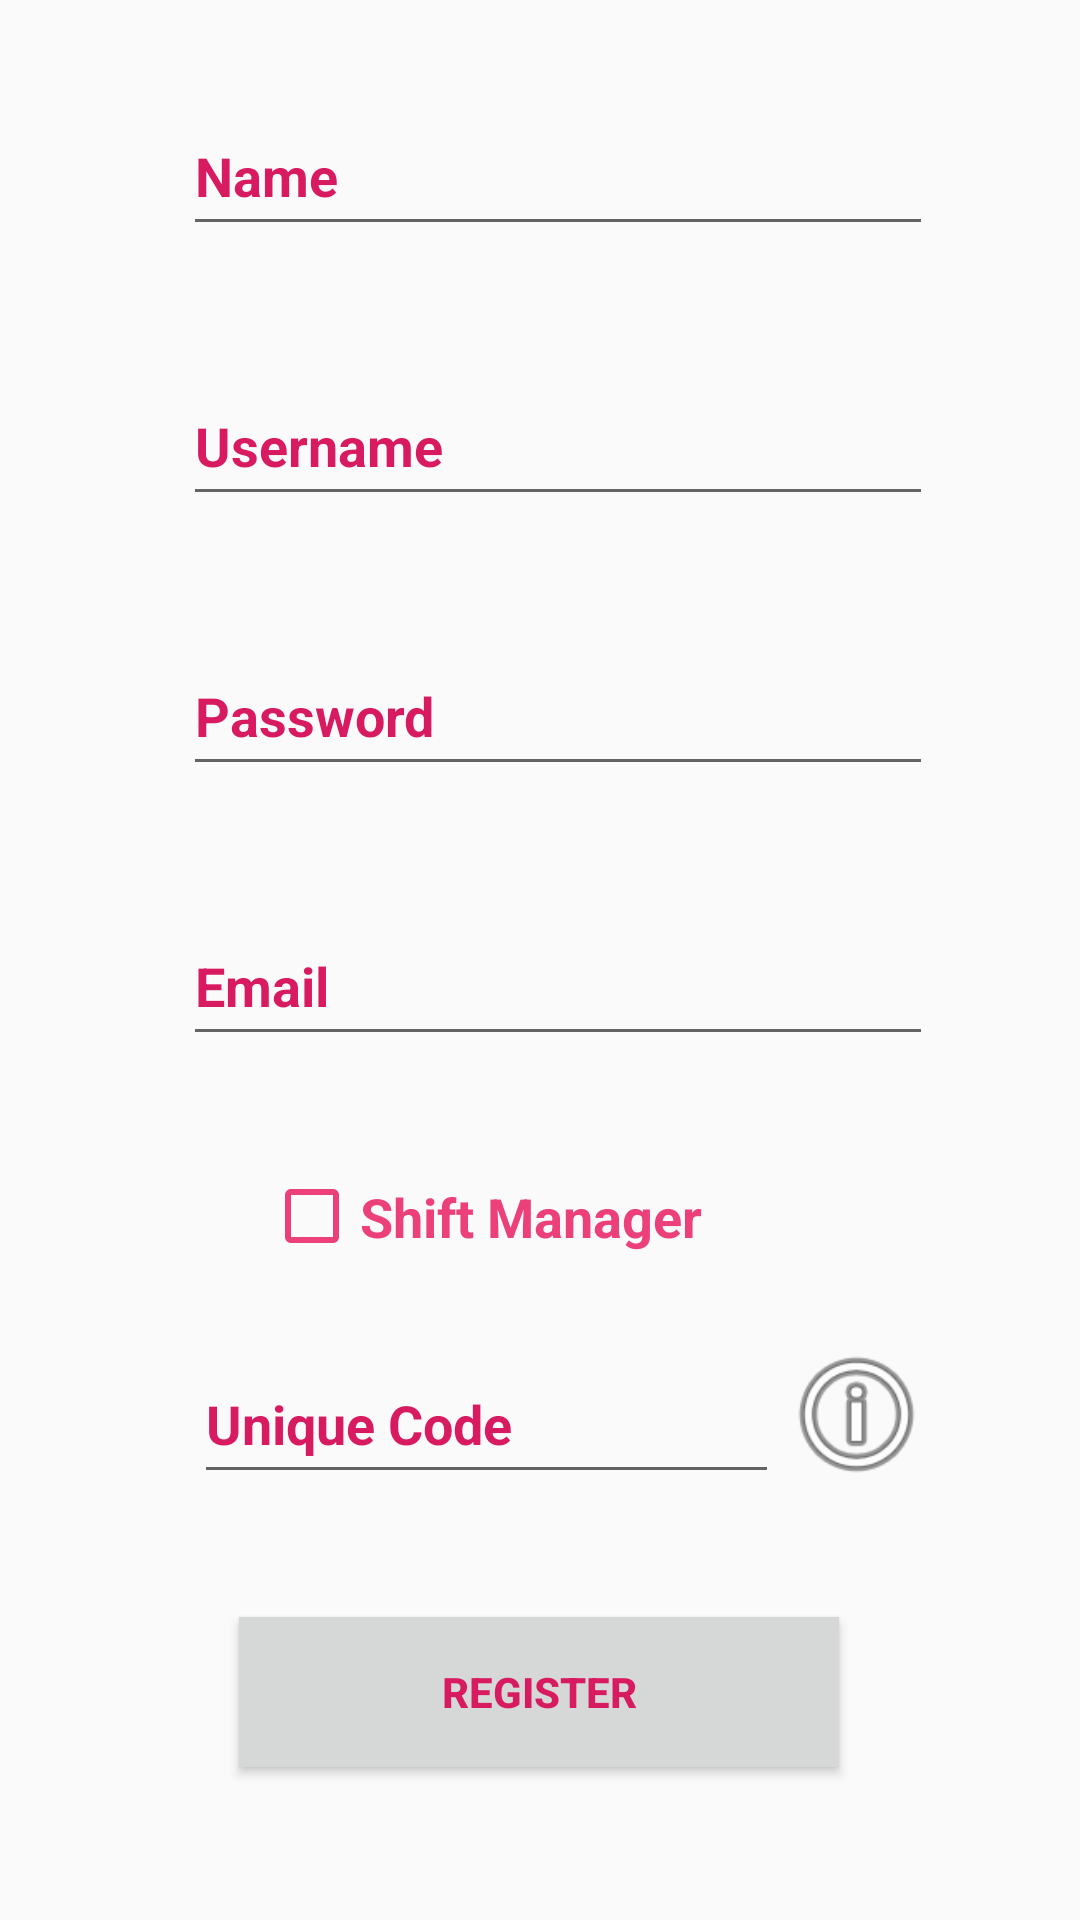

This screen was rendered from an Android layout file. Write that file and the resources it references.
<!-- AndroidManifest.xml: application theme AppTheme -->
<!-- res/layout/activity_register.xml -->
<?xml version="1.0" encoding="utf-8"?>
<android.support.constraint.ConstraintLayout xmlns:android="http://schemas.android.com/apk/res/android"
    xmlns:app="http://schemas.android.com/apk/res-auto"
    xmlns:tools="http://schemas.android.com/tools"
    android:layout_width="match_parent"
    android:layout_height="match_parent"
    tools:context=".RegisterPage"
    android:background="@drawable/reg_back">

    <EditText
        android:id="@+id/et_fullname"
        android:layout_width="250dp"
        android:layout_height="50dp"
        android:layout_marginStart="8dp"
        android:layout_marginTop="32dp"
        android:layout_marginEnd="8dp"
        android:ems="10"
        android:hint="@string/name"
        android:importantForAutofill="no"
        android:inputType="textPersonName"
        android:textColor="@color/colorPrimary"
        android:textColorHint="@color/colorPrimary"
        android:textStyle="bold"
        app:layout_constraintEnd_toEndOf="parent"
        app:layout_constraintHorizontal_bias="0.565"
        app:layout_constraintStart_toStartOf="parent"
        app:layout_constraintTop_toTopOf="parent"
        tools:targetApi="o" />

    <EditText
        android:id="@+id/et_username"
        android:layout_width="250dp"
        android:layout_height="50dp"
        android:layout_marginStart="8dp"
        android:layout_marginTop="40dp"
        android:layout_marginEnd="8dp"
        android:ems="10"
        android:hint="@string/username"
        android:importantForAutofill="no"
        android:inputType="textPersonName"
        android:textColor="@color/colorPrimary"
        android:textColorHint="@color/colorPrimary"
        android:textStyle="bold"
        app:layout_constraintEnd_toEndOf="parent"
        app:layout_constraintHorizontal_bias="0.565"
        app:layout_constraintStart_toStartOf="parent"
        app:layout_constraintTop_toBottomOf="@+id/et_fullname"
        tools:targetApi="o" />

    <EditText
        android:id="@+id/et_password"
        android:layout_width="250dp"
        android:layout_height="50dp"
        android:layout_marginStart="8dp"
        android:layout_marginTop="40dp"
        android:layout_marginEnd="8dp"
        android:ems="10"
        android:hint="@string/password"
        android:importantForAutofill="no"
        android:inputType="textPassword"
        android:textColor="@color/colorPrimary"
        android:textColorHint="@color/colorPrimary"
        android:textStyle="bold"
        app:layout_constraintEnd_toEndOf="parent"
        app:layout_constraintHorizontal_bias="0.565"
        app:layout_constraintStart_toStartOf="parent"
        app:layout_constraintTop_toBottomOf="@+id/et_username"
        tools:targetApi="o" />

    <EditText
        android:id="@+id/et_email"
        android:layout_width="250dp"
        android:layout_height="50dp"
        android:layout_marginStart="8dp"
        android:layout_marginTop="40dp"
        android:layout_marginEnd="8dp"
        android:ems="10"
        android:hint="@string/email"
        android:importantForAutofill="no"
        android:inputType="textEmailAddress"
        android:textColor="@color/colorPrimary"
        android:textColorHint="@color/colorPrimary"
        android:textStyle="bold"
        app:layout_constraintEnd_toEndOf="parent"
        app:layout_constraintHorizontal_bias="0.565"
        app:layout_constraintStart_toStartOf="parent"
        app:layout_constraintTop_toBottomOf="@+id/et_password"
        tools:targetApi="o" />

    <EditText
        android:id="@+id/et_uniquecode"
        android:layout_width="195dp"
        android:layout_height="50dp"
        android:layout_marginStart="8dp"
        android:layout_marginTop="96dp"
        android:layout_marginEnd="32dp"
        android:ems="10"
        android:hint="@string/unique_code"
        android:importantForAutofill="no"
        android:maxLength="5"
        android:textColor="@color/colorPrimary"
        android:textColorHint="@color/colorPrimary"
        android:textStyle="bold"
        app:layout_constraintEnd_toEndOf="parent"
        app:layout_constraintHorizontal_bias="0.454"
        app:layout_constraintStart_toStartOf="parent"
        app:layout_constraintTop_toBottomOf="@+id/et_email"
        tools:targetApi="o"
        android:inputType="textCapCharacters" />

    <Button
        android:id="@+id/btn_register"
        android:layout_width="200dp"
        android:layout_height="50dp"
        android:layout_marginTop="8dp"
        android:layout_marginBottom="24dp"
        android:background="?attr/colorButtonNormal"
        android:onClick="OnRegister"
        android:text="@string/register"
        android:textColor="@color/colorPrimary"
        android:textStyle="bold"
        app:layout_constraintBottom_toBottomOf="parent"
        app:layout_constraintEnd_toEndOf="parent"
        app:layout_constraintHorizontal_bias="0.497"
        app:layout_constraintStart_toStartOf="parent"
        app:layout_constraintTop_toBottomOf="@+id/et_uniquecode"
        app:layout_constraintVertical_bias="0.55"

        />

    <CheckBox
        android:id="@+id/rb_shiftmanager"
        android:layout_width="249dp"
        android:layout_height="33dp"
        android:layout_marginStart="88dp"
        android:layout_marginTop="8dp"
        android:layout_marginBottom="8dp"
        android:buttonTint="@color/colorAccent"
        android:onClick="IsManager"
        android:text="@string/shift_manager"
        android:textAlignment="textStart"
        android:textColor="@color/colorAccent"
        android:textSize="18sp"
        android:textStyle="bold"
        app:layout_constraintBottom_toTopOf="@+id/et_uniquecode"
        app:layout_constraintStart_toStartOf="parent"
        app:layout_constraintTop_toBottomOf="@+id/et_email"
        app:layout_constraintVertical_bias="0.617" />

    <ImageButton
        android:id="@+id/imageButton"
        android:layout_width="51dp"
        android:layout_height="53dp"
        android:layout_marginStart="8dp"
        android:layout_marginTop="24dp"
        android:background="@android:color/transparent"
        android:contentDescription="@string/what_is_unique_code"
        android:elevation="0dp"
        android:onClick="OnInfo"
        android:scaleType="centerCrop"
        android:tint="@android:color/transparent"
        app:layout_constraintBottom_toBottomOf="@+id/et_uniquecode"
        app:layout_constraintEnd_toEndOf="@+id/et_email"
        app:layout_constraintHorizontal_bias="1.0"
        app:layout_constraintStart_toEndOf="@+id/et_uniquecode"
        app:layout_constraintTop_toTopOf="@+id/et_uniquecode"
        app:layout_constraintVertical_bias="1.0"
        app:srcCompat="@android:drawable/ic_menu_info_details" />


</android.support.constraint.ConstraintLayout>
<!-- resources referenced by this layout -->
<resources>
  <color name="colorAccent">#EC407A</color>
  <color name="colorPrimary">#D81B60</color>
  <string name="email">Email</string>
  <string name="name">Name</string>
  <string name="password">Password</string>
  <string name="register">Register</string>
  <string name="shift_manager">Shift Manager</string>
  <string name="unique_code">Unique Code</string>
  <string name="username">Username</string>
  <string name="what_is_unique_code">What is unique code?</string>
  <style name="AppTheme" parent="Theme.AppCompat.Light.NoActionBar">
          
          <item name="colorPrimary">@color/colorPrimary</item>
          <item name="colorPrimaryDark">@color/colorAccent</item>
          <item name="colorAccent">@color/colorAccent</item>
      </style>
</resources>
